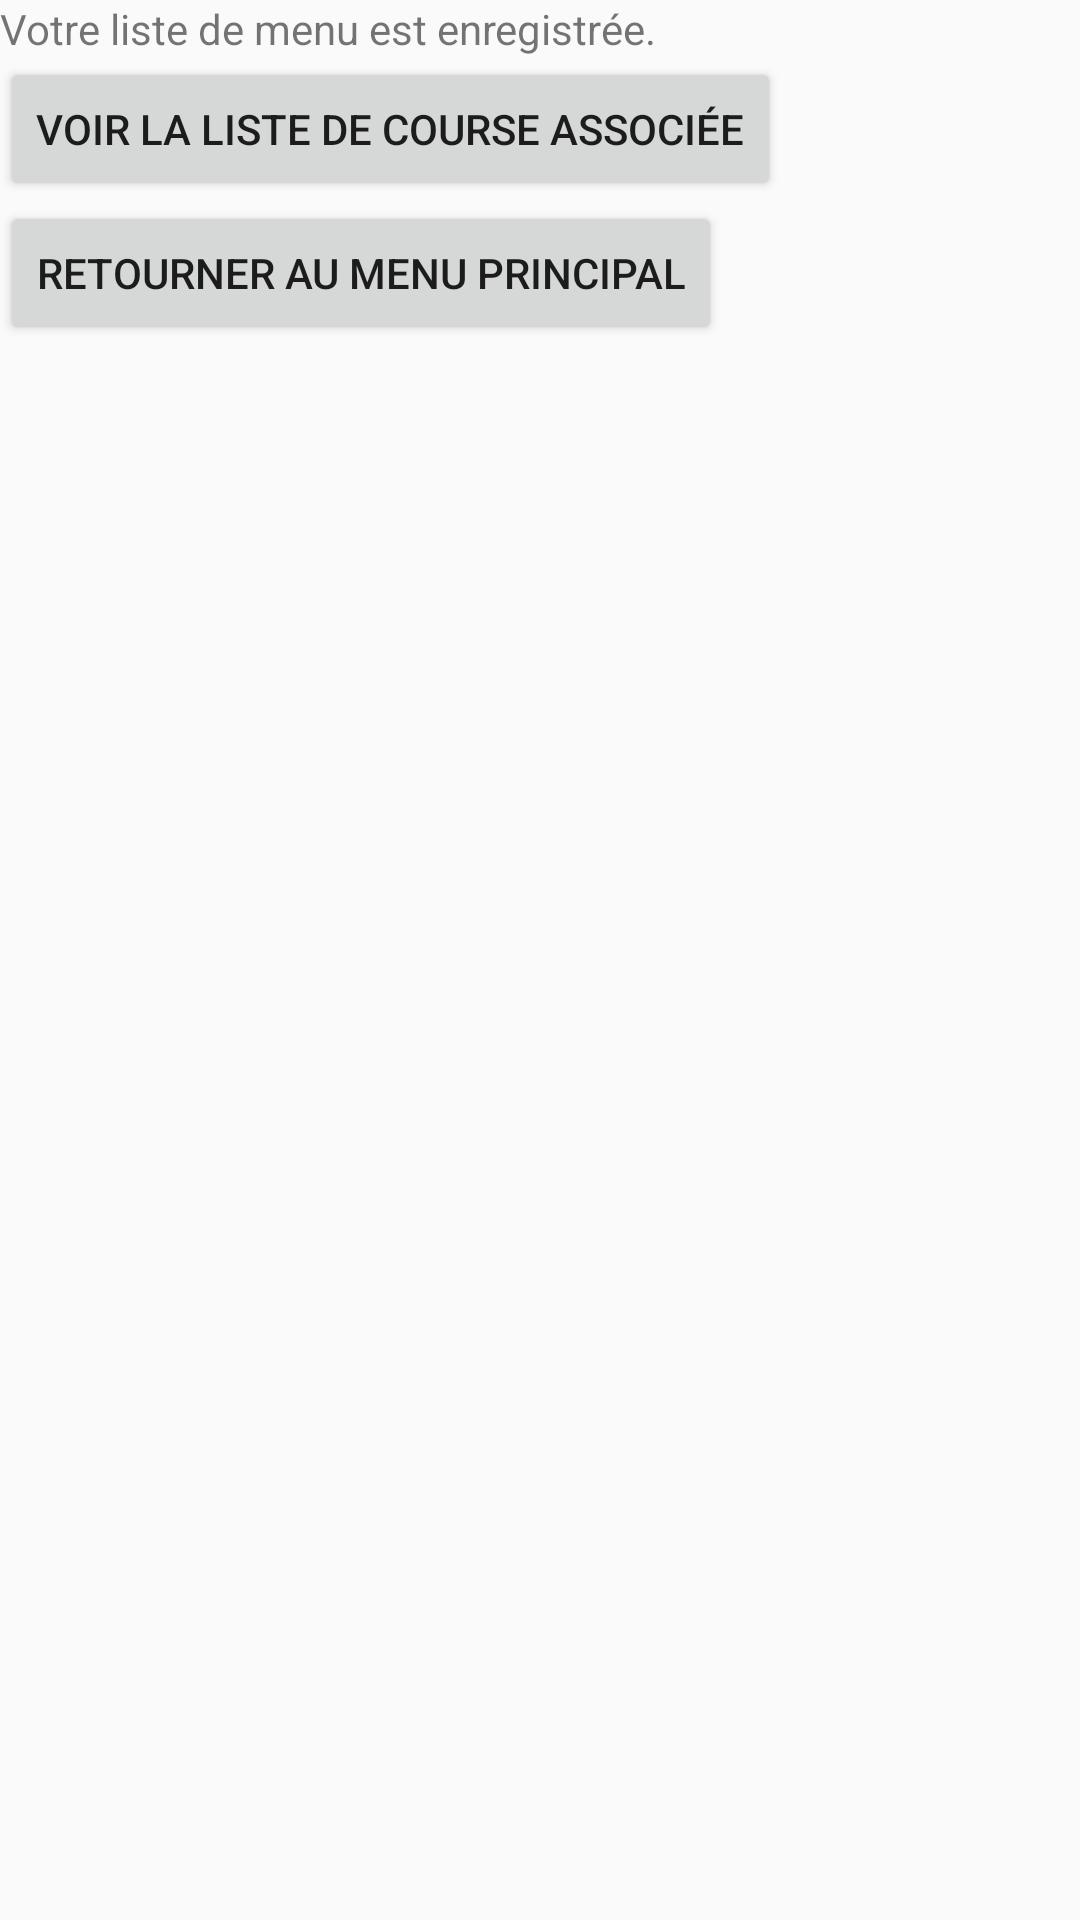

Android layout source for this screen:
<!-- AndroidManifest.xml: application theme AppTheme -->
<!-- res/layout/activity_generate_list_menu_ending.xml -->
<?xml version="1.0" encoding="utf-8"?>
<android.support.constraint.ConstraintLayout xmlns:android="http://schemas.android.com/apk/res/android"
    xmlns:app="http://schemas.android.com/apk/res-auto"
    xmlns:tools="http://schemas.android.com/tools"
    android:layout_width="match_parent"
    android:layout_height="match_parent"
    tools:context="fr.utt.if26.fillmyfridge.GenerateListMenuEnding">

    <LinearLayout
        android:layout_width="wrap_content"
        android:layout_height="wrap_content"
        android:orientation="vertical">
        <TextView
            android:layout_width="wrap_content"
            android:layout_height="wrap_content"
            android:text="@string/gen_lm_ending_desc"/>
        <Button
            android:layout_width="wrap_content"
            android:layout_height="wrap_content"
            android:id="@+id/gen_lm_ending_liste_course"
            android:text="@string/gen_lm_ending_voir_liste"/>
        <Button
            android:layout_width="wrap_content"
            android:layout_height="wrap_content"
            android:id="@+id/gen_lm_ending_go_home"
            android:text="@string/gen_lm_ending_go_home"/>
    </LinearLayout>
</android.support.constraint.ConstraintLayout>
<!-- resources referenced by this layout -->
<resources>
  <string name="gen_lm_ending_desc">Votre liste de menu est enregistrée.</string>
  <string name="gen_lm_ending_go_home">Retourner au menu principal</string>
  <string name="gen_lm_ending_voir_liste">Voir la liste de course associée</string>
  <style name="AppTheme" parent="Theme.AppCompat.Light.NoActionBar">
          <item name="colorPrimary">@color/primaryColor</item>
          <item name="colorPrimaryDark">@color/primaryDarkColor</item>
          <item name="colorAccent">@color/primaryLightColor</item>
          <item name="android:windowContentOverlay">@null</item>
          <item name="windowActionBar">false</item>
          <item name="windowNoTitle">true</item>
          <item name="drawerArrowStyle">@style/MaterialDrawer.DrawerArrowStyle</item>
      </style>
  <color name="primaryColor">#1976d2</color>
  <color name="primaryDarkColor">#004ba0</color>
  <color name="primaryLightColor">#63a4ff</color>
  <style name="MaterialDrawer.DrawerArrowStyle" parent="Widget.AppCompat.DrawerArrowToggle">
          <item name="spinBars">false</item>
          <item name="color">@android:color/white</item>
      </style>
</resources>
